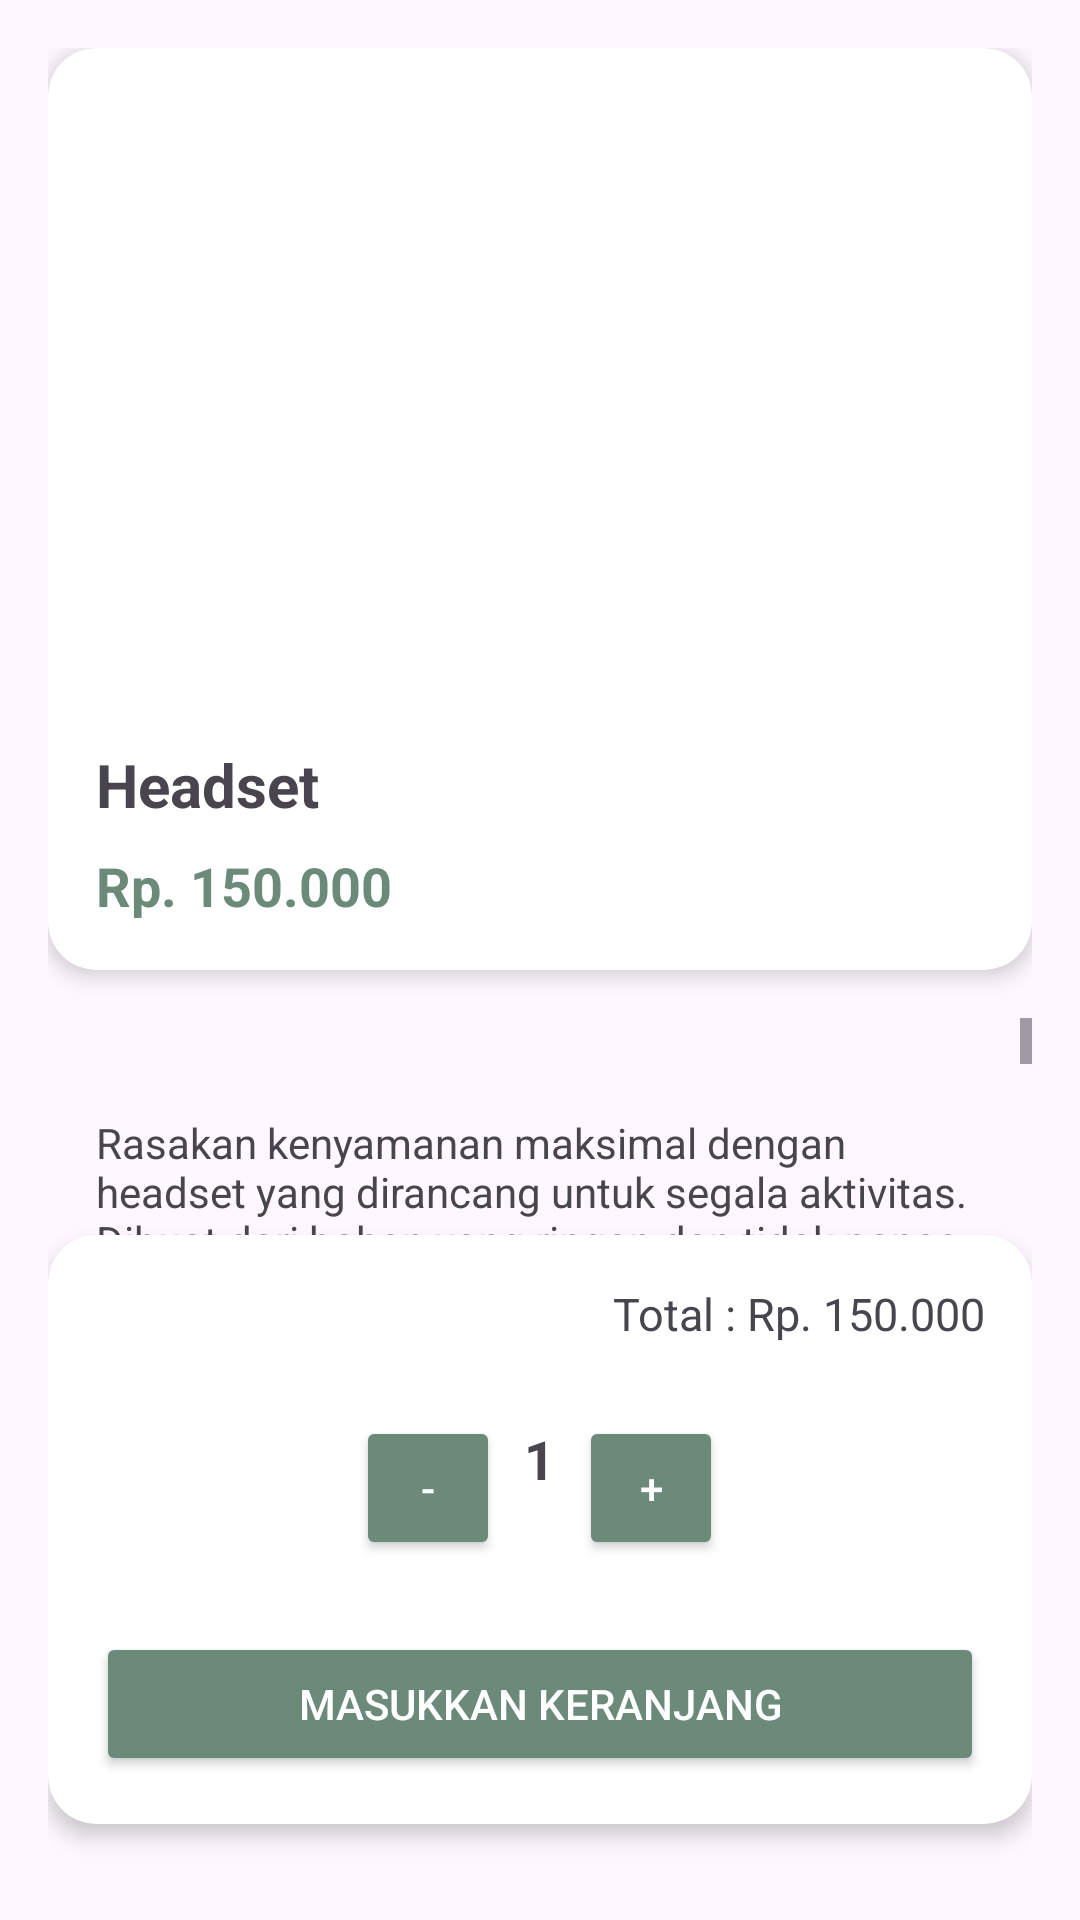

Write the Android layout XML for this screen, with the resource values it uses.
<!-- AndroidManifest.xml: application theme Theme.NB_Official -->
<!-- res/layout/activity_detail.xml -->
<?xml version="1.0" encoding="utf-8"?>
<LinearLayout xmlns:android="http://schemas.android.com/apk/res/android"
    xmlns:app="http://schemas.android.com/apk/res-auto"
    xmlns:tools="http://schemas.android.com/tools"
    android:layout_width="match_parent"
    android:layout_height="match_parent"
    android:orientation="vertical"
    android:padding="16dp"
    tools:context=".Detail">

    <androidx.cardview.widget.CardView
        android:layout_width="match_parent"
        android:layout_height="wrap_content"
        app:cardCornerRadius="16dp"
        app:cardElevation="4dp"
        android:layout_marginBottom="16dp">

        <LinearLayout
            android:layout_width="match_parent"
            android:layout_height="wrap_content"
            android:orientation="vertical"
            android:padding="16dp">

            <ImageView
                android:id="@+id/iv"
                android:layout_width="match_parent"
                android:layout_height="200dp"
                android:scaleType="centerCrop" />

            <TextView
                android:id="@+id/name"
                android:layout_width="match_parent"
                android:layout_height="wrap_content"
                android:text="Headset"
                android:textSize="20sp"
                android:textStyle="bold"
                android:layout_marginTop="16dp" />

            <TextView
                android:id="@+id/price"
                android:layout_width="match_parent"
                android:layout_height="wrap_content"
                android:text="Rp. 150.000"
                android:textSize="18sp"
                android:textColor="@color/green"
                android:textStyle="bold"
                android:layout_marginTop="8dp" />

        </LinearLayout>
    </androidx.cardview.widget.CardView>

    <ScrollView
        android:layout_width="match_parent"
        android:layout_height="0dp"
        android:layout_weight="1">

        <LinearLayout
            android:layout_width="match_parent"
            android:layout_height="wrap_content"
            android:orientation="vertical"
            android:padding="16dp">

            <TextView
                android:id="@+id/tv_product_description"
                android:layout_width="match_parent"
                android:layout_height="wrap_content"
                android:text="Rasakan kenyamanan maksimal dengan headset yang dirancang untuk segala aktivitas. Dibuat dari bahan yang ringan dan tidak panas, menjamin kenyamanan sepanjang hari."
                android:textSize="14sp"
                android:layout_marginTop="16dp" />

            <TextView
                android:id="@+id/tv_product_features"
                android:layout_width="match_parent"
                android:layout_height="wrap_content"
                android:text="Keunggulan:"
                android:textSize="16sp"
                android:textStyle="bold"
                android:layout_marginTop="16dp" />

            <TextView
                android:id="@+id/tv_product_features_details"
                android:layout_width="match_parent"
                android:layout_height="wrap_content"
                android:text="-Kualitas Suara yang Jernih: Headset berkualitas menawarkan suara yang jernih dan mendetail, baik untuk musik, panggilan telepon, atau gaming.

Kenyamanan: Desain ergonomis dengan bantalan telinga yang lembut dan headband yang dapat disesuaikan memastikan headset nyaman digunakan dalam waktu lama.

Noise Cancelling: Fitur ini membantu mengurangi atau menghilangkan kebisingan dari lingkungan sekitar, memungkinkan Anda fokus pada suara yang dihasilkan oleh headset"
                android:textSize="14sp"
                android:layout_marginTop="8dp" />

        </LinearLayout>

    </ScrollView>

    <androidx.cardview.widget.CardView
        android:layout_width="match_parent"
        android:layout_height="wrap_content"
        app:cardCornerRadius="16dp"
        app:cardElevation="4dp"
        android:layout_marginBottom="16dp">

        <LinearLayout
            android:id="@+id/buttons"
            android:layout_width="match_parent"
            android:layout_height="wrap_content"
            android:orientation="vertical"
            android:padding="16dp">

            <TextView
                android:id="@+id/total"
                android:layout_width="match_parent"
                android:layout_height="wrap_content"
                android:text="Total : Rp. 150.000"
                android:textAlignment="textEnd"
                android:textSize="15sp"/>

            <LinearLayout
                android:layout_width="match_parent"
                android:layout_height="wrap_content"
                android:gravity="center_horizontal"
                android:orientation="horizontal"
                android:layout_marginTop="16dp">

                <Button
                    android:id="@+id/decrease"
                    android:layout_width="48dp"
                    android:layout_height="48dp"
                    android:layout_margin="8dp"
                    android:backgroundTint="@color/green"
                    android:textColor="@color/white"
                    android:text="-" />

                <TextView
                    android:id="@+id/count"
                    android:layout_width="wrap_content"
                    android:layout_height="wrap_content"
                    android:text="1"
                    android:textAlignment="center"
                    android:textStyle="bold"
                    android:textSize="18sp" />

                <Button
                    android:id="@+id/increase"
                    android:layout_width="48dp"
                    android:layout_height="48dp"
                    android:layout_margin="8dp"
                    android:backgroundTint="@color/green"
                    android:textColor="@color/white"
                    android:text="+" />

            </LinearLayout>

            <Button
                android:id="@+id/btnAddToCart"
                android:layout_width="match_parent"
                android:layout_height="wrap_content"
                android:backgroundTint="@color/green"
                android:textColor="@color/white"
                android:layout_marginTop="16dp"
                android:text="Masukkan Keranjang"/>
        </LinearLayout>
    </androidx.cardview.widget.CardView>

    <FrameLayout
        android:id="@+id/fragment_container"
        android:visibility="gone"
        android:layout_width="match_parent"
        android:layout_height="match_parent"/>

</LinearLayout>
<!-- resources referenced by this layout -->
<resources>
  <color name="green">#6B8A7A</color>
  <color name="white">#FFFFFFFF</color>
  <style name="Theme.NB_Official" parent="Base.Theme.NB_Official" />
  <style name="Base.Theme.NB_Official" parent="Theme.Material3.DayNight.NoActionBar">
          <item name="colorPrimary">@color/primary_color</item>
          <item name="colorPrimaryVariant">@color/primary_variant_color</item>
          <item name="colorSecondary">@color/secondary_color</item>
          <item name="colorSecondaryVariant">@color/secondary_variant_color</item>
          <item name="colorOnPrimary">@color/white</item>
          <item name="colorOnSecondary">@color/black</item>
      </style>
  <color name="primary_color">#6B8A7A</color>
  <color name="primary_variant_color">#254336</color>
  <color name="secondary_color">#000000</color>
  <color name="secondary_variant_color">#707070</color>
  <color name="black">#FF000000</color>
</resources>
